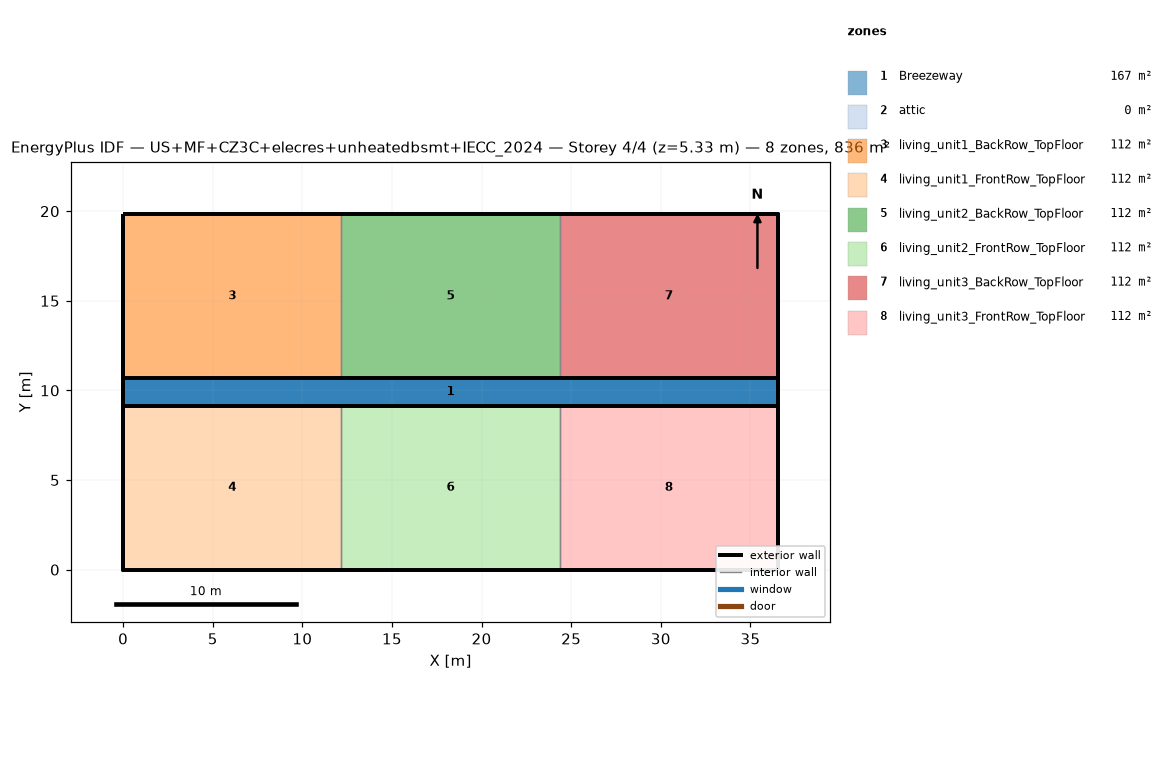
=== STOREY PLAN SPEC (per zone: floor XY polygon, exterior-wall plan segments, windows/doors) ===
zone 1: Breezeway  (167.0 m²)
  floor: (36.54, 9.16) (0.00, 9.16) (0.00, 10.68) (36.54, 10.68)
  floor: (36.54, 9.16) (0.00, 9.16) (0.00, 10.68) (36.54, 10.68)
  floor: (36.54, 9.16) (0.00, 9.16) (0.00, 10.68) (36.54, 10.68)
zone 2: attic  (0.0 m²)
  exterior wall: (36.54, 0.00) – (36.54, 19.84) – (36.54, 9.92)  [29.8 m]
  exterior wall: (0.00, 19.84) – (0.00, 0.00) – (0.00, 9.92)  [29.8 m]
zone 3: living_unit1_BackRow_TopFloor  (111.5 m²)
  floor: (12.18, 10.68) (0.00, 10.68) (0.00, 19.84) (12.18, 19.84)
  exterior wall: (12.18, 19.84) – (0.00, 19.84)  [12.2 m]
  exterior wall: (0.00, 19.84) – (0.00, 10.68)  [9.2 m]
  exterior wall: (0.00, 10.68) – (12.18, 10.68)  [12.2 m]
  interior walls: 1
zone 4: living_unit1_FrontRow_TopFloor  (111.5 m²)
  floor: (12.18, 0.00) (0.00, 0.00) (0.00, 9.16) (12.18, 9.16)
  exterior wall: (0.00, 0.00) – (12.18, 0.00)  [12.2 m]
  exterior wall: (0.00, 9.16) – (0.00, 0.00)  [9.2 m]
  exterior wall: (12.18, 9.16) – (0.00, 9.16)  [12.2 m]
  interior walls: 1
zone 5: living_unit2_BackRow_TopFloor  (111.5 m²)
  floor: (24.36, 10.68) (12.18, 10.68) (12.18, 19.84) (24.36, 19.84)
  exterior wall: (12.18, 10.68) – (24.36, 10.68)  [12.2 m]
  exterior wall: (24.36, 19.84) – (12.18, 19.84)  [12.2 m]
  interior walls: 2
zone 6: living_unit2_FrontRow_TopFloor  (111.5 m²)
  floor: (24.36, 0.00) (12.18, 0.00) (12.18, 9.16) (24.36, 9.16)
  exterior wall: (12.18, 0.00) – (24.36, 0.00)  [12.2 m]
  exterior wall: (24.36, 9.16) – (12.18, 9.16)  [12.2 m]
  interior walls: 2
zone 7: living_unit3_BackRow_TopFloor  (111.5 m²)
  floor: (36.54, 10.68) (24.36, 10.68) (24.36, 19.84) (36.54, 19.84)
  exterior wall: (36.54, 10.68) – (36.54, 19.84)  [9.2 m]
  exterior wall: (36.54, 19.84) – (24.36, 19.84)  [12.2 m]
  exterior wall: (24.36, 10.68) – (36.54, 10.68)  [12.2 m]
  interior walls: 1
zone 8: living_unit3_FrontRow_TopFloor  (111.5 m²)
  floor: (36.54, 0.00) (24.36, 0.00) (24.36, 9.16) (36.54, 9.16)
  exterior wall: (24.36, 0.00) – (36.54, 0.00)  [12.2 m]
  exterior wall: (36.54, 0.00) – (36.54, 9.16)  [9.2 m]
  exterior wall: (36.54, 9.16) – (24.36, 9.16)  [12.2 m]
  interior walls: 1

=== DERIVED (storey summary) ===
Building: US+MF+CZ3C+elecres+unheatedbsmt+IECC_2024
Storey: 4 of 4  (floor level z = 5.33 m)
Storey gross floor area: 836.2 m²
Zones on this storey: 8
  - Breezeway: floor 167.0 m²
  - attic: floor 0.0 m²; exterior wall 59.5 m (81.9 m²); WWR 0.0%
  - living_unit1_BackRow_TopFloor: floor 111.5 m²; exterior wall 33.5 m (86.9 m²); WWR 0.0%
  - living_unit1_FrontRow_TopFloor: floor 111.5 m²; exterior wall 33.5 m (86.9 m²); WWR 0.0%
  - living_unit2_BackRow_TopFloor: floor 111.5 m²; exterior wall 24.4 m (63.1 m²); WWR 0.0%
  - living_unit2_FrontRow_TopFloor: floor 111.5 m²; exterior wall 24.4 m (63.1 m²); WWR 0.0%
  - living_unit3_BackRow_TopFloor: floor 111.5 m²; exterior wall 33.5 m (86.9 m²); WWR 0.0%
  - living_unit3_FrontRow_TopFloor: floor 111.5 m²; exterior wall 33.5 m (86.9 m²); WWR 0.0%
Zone adjacency (shared interzone walls):
  - living_unit1_BackRow_TopFloor ↔ living_unit2_BackRow_TopFloor
  - living_unit1_FrontRow_TopFloor ↔ living_unit2_FrontRow_TopFloor
  - living_unit2_BackRow_TopFloor ↔ living_unit3_BackRow_TopFloor
  - living_unit2_FrontRow_TopFloor ↔ living_unit3_FrontRow_TopFloor